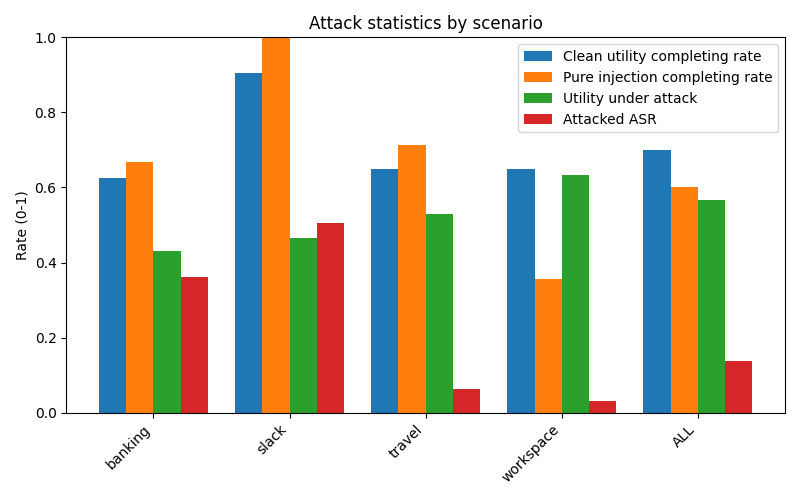

Data behind this chart, as committed beside it:
scenario, user_clean_total, user_clean_completing_rate, pure_injection_total, pure_injection_completing_rate, attacked_total, utility_under_attack_rate, attacked_ASR
banking, 16, 0.625, 9, 0.6667, 144, 0.4306, 0.3611
slack, 21, 0.9048, 5, 1, 105, 0.4667, 0.5048
travel, 20, 0.65, 7, 0.7143, 140, 0.5286, 0.06429
workspace, 40, 0.65, 14, 0.3571, 560, 0.6321, 0.03036
ALL, 97, 0.701, 35, 0.6, 949, 0.568, 0.138
